Run: headless pygame with SDL's dummy video driver; simulated clock (each Clock.tick advances the game by its frame time, no real sleeping); random seed 0; keys injected as events and as key.get_pressed() state; no mouse input.
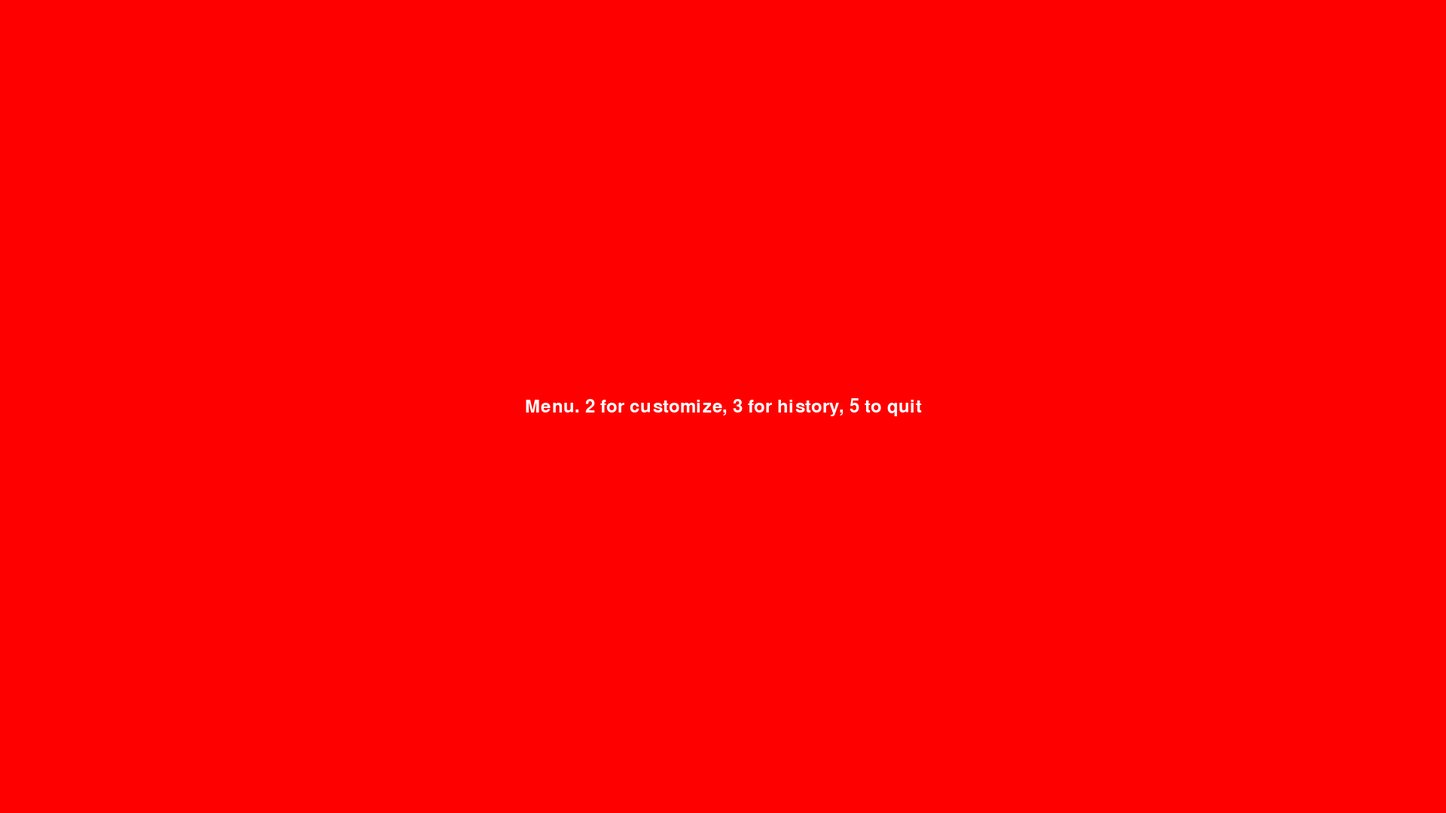
Frame 1 of 4 · flips 1–60 · no input
Frame 2 of 4 · flips 61–180 · tapped SPACE, RETURN · held RIGHT (→), D · screen unchanged from frame 1, image omitted
Frame 3 of 4 · flips 181–300 · held DOWN (↓), S · screen unchanged from frame 2, image omitted
Frame 4 of 4 · flips 301–420 · held LEFT (←), A, UP (↑), W · screen unchanged from frame 3, image omitted

The pygame program that drew these frames:

import pygame
import sys

SCREENWIDTH, SCREENHEIGHT = 1920,1080
FPS=60

class Game:
    def __init__(self):
        pygame.init()
        self.screen = pygame.display.set_mode((SCREENWIDTH,SCREENHEIGHT))
        self.clock = pygame.time.Clock()

        self.gameStateManger = GameStateManger('menu')
        self.menu = Menu(self.screen, self.gameStateManger)
        self.customize = Customize(self.screen, self.gameStateManger)
        self.history = History(self.screen, self.gameStateManger)
        self.simulation = Simulation(self.screen, self.gameStateManger)

        self.states = {
            'menu': self.menu,
            'customize': self.customize,
            'history': self.history,
            'simulation': self.simulation
        }
    def run(self):
        while True:
            for event in pygame.event.get():
                if event.type == pygame.QUIT:
                    pygame.quit()
                    sys.exit()

                #This works universally for all states
                if event.type == pygame.KEYDOWN and event.key == pygame.K_ESCAPE:
                    self.quit()

            self.states[self.gameStateManger.get_state()].run()

            pygame.display.update()
            self.clock.tick(FPS)

class BaseState:
    def __init__(self, display, gameStateManger):
        self.display = display
        self.gameStateManger = gameStateManger
    def quit(self):
        pygame.quit()
        sys.exit()

class Menu(BaseState):
    def run(self):
        self.display.fill('red')

        font = pygame.font.Font(None, 36)
        text_surface = font.render("Menu. 2 for customize, 3 for history, 5 to quit", True, (255, 255, 255))  # White text
        text_rect = text_surface.get_rect()
        text_rect.center = (self.display.get_width() // 2, self.display.get_height() // 2)  # Center on screen
        self.display.blit(text_surface, text_rect)

        keys = pygame.key.get_pressed()
        if keys[pygame.K_2]:
            self.gameStateManger.set_state('customize')
        if keys[pygame.K_3]:
            self.gameStateManger.set_state('history')
        if keys[pygame.K_5]:
            self.quit()
        if keys[pygame.K_9]:
            self.gameStateManger.set_state('menu')

class History(BaseState):
    def run(self):
        self.display.fill('pink')

        font = pygame.font.Font(None, 36)
        text_surface = font.render("History. 1 for menu, 5 to quit", True, (255, 255, 255))  # White text
        text_rect = text_surface.get_rect()
        text_rect.center = (self.display.get_width() // 2, self.display.get_height() // 2)  # Center on screen
        self.display.blit(text_surface, text_rect)

        keys = pygame.key.get_pressed()
        if keys[pygame.K_1]:
            self.gameStateManger.set_state('menu')
        if keys[pygame.K_5]:
            self.quit()

class Customize(BaseState):
    def run(self):
        self.display.fill('black')

        font = pygame.font.Font(None, 36)
        text_surface = font.render("Customize. 1 for menu, 4 for simulation, 5 to quit", True, (255, 255, 255))  # White text
        text_rect = text_surface.get_rect()
        text_rect.center = (self.display.get_width() // 2, self.display.get_height() // 2)  # Center on screen
        self.display.blit(text_surface, text_rect)

        keys = pygame.key.get_pressed()
        if keys[pygame.K_1]:
            self.gameStateManger.set_state('menu')
        if keys[pygame.K_4]:
            self.gameStateManger.set_state('simulation')
        if keys[pygame.K_5]:
            self.quit()

class Simulation(BaseState):
    def run(self):
        self.display.fill('orange')

        font = pygame.font.Font(None, 36)
        text_surface = font.render("Simulation. 1 for menu, 5 to quit", True, (255, 255, 255))  # White text
        text_rect = text_surface.get_rect()
        text_rect.center = (self.display.get_width() // 2, self.display.get_height() // 2)  # Center on screen
        self.display.blit(text_surface, text_rect)

        keys = pygame.key.get_pressed()
        if keys[pygame.K_1]:
            self.gameStateManger.set_state('menu')
        if keys[pygame.K_5]:
            self.quit()



class GameStateManger:
    def __init__(self, currentState):
        self.currentState = currentState
    def get_state(self):
        return self.currentState
    def set_state(self, state):
        self.currentState = state
        


if __name__ == "__main__":
    game = Game()
    game.run()
